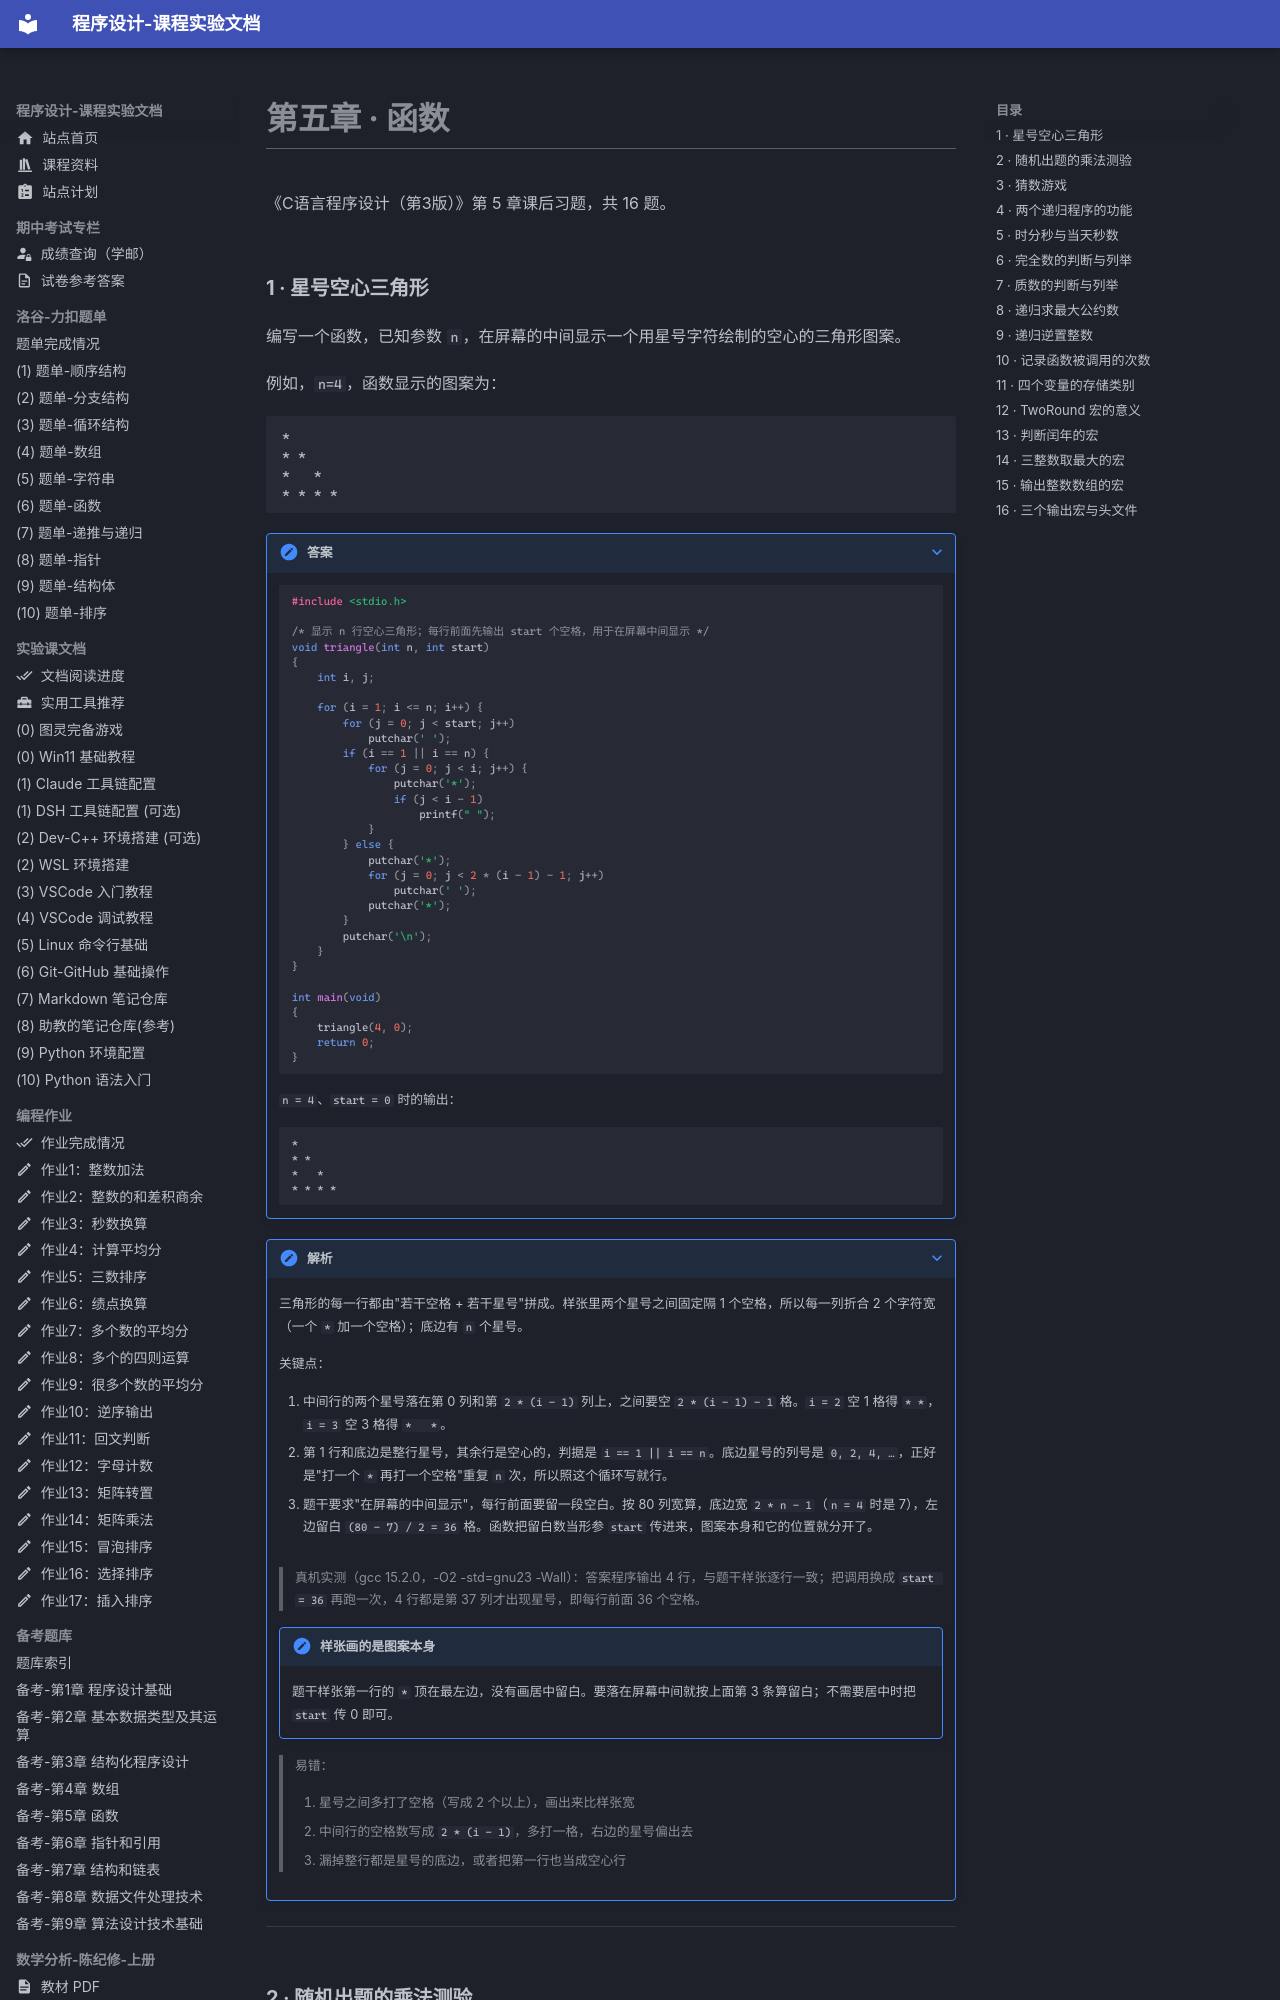

repository: EthanCaol/Mind-City-Course · page: homework-book/chapter-5/index.html · generator: mkdocs

# 第五章 · 函数

《C语言程序设计（第3版）》第 5 章课后习题，共 16 题。

### 1 · 星号空心三角形

编写一个函数，已知参数 `n`，在屏幕的中间显示一个用星号字符绘制的空心的三角形图案。

例如，`n=4`，函数显示的图案为：

```text
*
* *
*   *
* * * *
```

??? note "答案"

    ```c
    #include <stdio.h>

    /* 显示 n 行空心三角形；每行前面先输出 start 个空格，用于在屏幕中间显示 */
    void triangle(int n, int start)
    {
        int i, j;

        for (i = 1; i <= n; i++) {
            for (j = 0; j < start; j++)
                putchar(' ');
            if (i == 1 || i == n) {
                for (j = 0; j < i; j++) {
                    putchar('*');
                    if (j < i - 1)
                        printf(" ");
                }
            } else {
                putchar('*');
                for (j = 0; j < 2 * (i - 1) - 1; j++)
                    putchar(' ');
                putchar('*');
            }
            putchar('\n');
        }
    }

    int main(void)
    {
        triangle(4, 0);
        return 0;
    }
    ```

    `n = 4`、`start = 0` 时的输出：

    ```
    *
    * *
    *   *
    * * * *
    ```

??? note "解析"

    三角形的每一行都由"若干空格 + 若干星号"拼成。样张里两个星号之间固定隔 1 个空格，所以每一列折合 2 个字符宽（一个 `*` 加一个空格）；底边有 `n` 个星号。

    关键点：

    1. 中间行的两个星号落在第 0 列和第 `2 * (i - 1)` 列上，之间要空 `2 * (i - 1) - 1` 格。`i = 2` 空 1 格得 `* *`，`i = 3` 空 3 格得 `*   *`。
    2. 第 1 行和底边是整行星号，其余行是空心的，判据是 `i == 1 || i == n`。底边星号的列号是 `0, 2, 4, …`，正好是"打一个 `*` 再打一个空格"重复 `n` 次，所以照这个循环写就行。
    3. 题干要求"在屏幕的中间显示"，每行前面要留一段空白。按 80 列宽算，底边宽 `2 * n - 1`（`n = 4` 时是 7），左边留白 `(80 - 7) / 2 = 36` 格。函数把留白数当形参 `start` 传进来，图案本身和它的位置就分开了。

    > 真机实测（gcc 15.2.0，-O2 -std=gnu23 -Wall）：答案程序输出 4 行，与题干样张逐行一致；把调用换成 `start = 36` 再跑一次，4 行都是第 37 列才出现星号，即每行前面 36 个空格。

    !!! note "样张画的是图案本身"
        题干样张第一行的 `*` 顶在最左边，没有画居中留白。要落在屏幕中间就按上面第 3 条算留白；不需要居中时把 `start` 传 0 即可。

    > 易错：
    >
    > 1. 星号之间多打了空格（写成 2 个以上），画出来比样张宽
    > 2. 中间行的空格数写成 `2 * (i - 1)`，多打一格，右边的星号偏出去
    > 3. 漏掉整行都是星号的底边，或者把第一行也当成空心行

---
